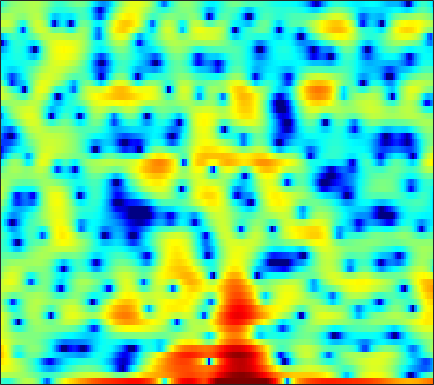

The table this chart was drawn from, first rows:
-2.7892, -3.0585, -3.483, -3.6427, -3.4533, -2.79, -1.7546, -0.89747, 0.12356, 1.0115, 1.6358, 1.9484, 2.129, 2.0329, 1.7816, 1.1819, 0.20748, -0.81332, -2.7062, -5.3314, -9.0393, -11.87, -10.476, -6.229
1.884, 1.869, 1.825, 1.763, 1.712, 1.641, 1.559, 1.488, 1.373, 1.22, 1.018, 0.829, 0.5189, 0.1456, -0.179, -0.6584, -1.176, -1.575, -2.086, -2.533, -2.861, -3.009, -3.047, -2.906
4.572, 4.428, 4.196, 3.919, 3.681, 3.323, 2.925, 2.595, 2.109, 1.57, 0.9668, 0.4731, -0.2486, -1.043, -1.688, -2.619, -3.628, -4.433, -5.54, -6.661, -7.697, -8.321, -8.829, -8.872
5.92, 5.596, 5.085, 4.502, 4.029, 3.368, 2.695, 2.192, 1.537, 0.8995, 0.2641, -0.225, -0.9178, -1.694, -2.355, -3.378, -4.608, -5.695, -7.421, -9.524, -12.02, -14.02, -15.92, -15.42
7.472, 6.716, 5.476, 3.92, 2.529, 0.3611, -2.079, -3.805, -5.057, -4.549, -3.263, -2.344, -1.415, -0.8533, -0.6559, -0.6512, -0.8905, -1.196, -1.753, -2.425, -3.162, -3.718, -4.449, -5.136
6.738, 6.012, 4.846, 3.438, 2.237, 0.4819, -1.238, -2.245, -2.821, -2.504, -1.72, -1.093, -0.381, 0.1212, 0.3391, 0.4365, 0.3157, 0.09545, -0.3606, -1.004, -1.833, -2.568, -3.742, -5.204
4.736, 4.331, 3.732, 3.09, 2.603, 1.977, 1.425, 1.081, 0.7265, 0.4827, 0.3402, 0.2749, 0.2159, 0.1558, 0.08688, -0.06094, -0.2904, -0.5264, -0.9382, -1.472, -2.134, -2.713, -3.603, -4.641
3.647, 3.31, 2.804, 2.252, 1.835, 1.291, 0.7971, 0.4842, 0.169, -0.02437, -0.1053, -0.1148, -0.08456, -0.0419, -0.01662, -0.01143, -0.05937, -0.1381, -0.302, -0.5397, -0.855, -1.137, -1.549, -1.997
3.366, 2.862, 2.019, 0.9897, 0.1128, -1.15, -2.365, -3.1, -3.599, -3.442, -2.801, -2.181, -1.349, -0.628, -0.1939, 0.2427, 0.5175, 0.6282, 0.6701, 0.6199, 0.503, 0.384, 0.2216, 0.08447
3.92, 3.268, 2.102, 0.5245, -0.9883, -3.634, -7.589, -12.42, -20.83, -11.27, -6.256, -3.951, -1.825, -0.3954, 0.3441, 0.972, 1.249, 1.256, 1.031, 0.5982, 0.05477, -0.3596, -0.7883, -0.9061
3.766, 3.154, 2.181, 1.079, 0.2209, -0.8755, -1.802, -2.243, -2.378, -1.96, -1.167, -0.4858, 0.393, 1.101, 1.467, 1.689, 1.57, 1.23, 0.3631, -1.1, -3.35, -5.885, -11.67, -19.12
1.897, 0.9887, -0.4736, -2.151, -3.407, -4.626, -4.821, -4.338, -3.215, -1.972, -0.8259, -0.05053, 0.8212, 1.457, 1.777, 1.979, 1.918, 1.701, 1.184, 0.3783, -0.6265, -1.41, -2.275, -2.564
0.7543, -0.3926, -2.441, -5.388, -8.501, -13.98, -13.15, -9.234, -5.503, -3.019, -1.277, -0.3026, 0.6773, 1.354, 1.709, 1.996, 2.099, 2.068, 1.922, 1.66, 1.316, 1.056, 0.7362, 0.4983
1.813, 1.361, 0.6538, -0.09672, -0.6305, -1.144, -1.269, -1.124, -0.7487, -0.2815, 0.1938, 0.5097, 0.8314, 1.079, 1.223, 1.368, 1.438, 1.425, 1.318, 1.128, 0.8034, 0.4635, -0.1031, -0.7854
2.824, 2.931, 2.968, 2.903, 2.799, 2.593, 2.315, 2.049, 1.65, 1.154, 0.5761, 0.1093, -0.4834, -0.8825, -0.9923, -0.8823, -0.5617, -0.2811, -0.03135, 0.01396, -0.2011, -0.5956, -1.453, -2.793
2.502, 3.127, 3.707, 4.029, 4.119, 4.031, 3.68, 3.238, 2.363, 1.102, -0.7279, -2.593, -6.037, -10.88, -12.62, -8.535, -4.881, -3.061, -1.469, -0.6426, -0.3829, -0.498, -1.04, -1.984
0.8329, 1.767, 2.69, 3.282, 3.526, 3.608, 3.43, 3.12, 2.446, 1.464, 0.1628, -1.024, -2.766, -4.191, -4.566, -3.94, -2.691, -1.814, -0.9111, -0.3713, -0.2309, -0.3649, -0.8404, -1.599
-0.1438, 0.5655, 1.331, 1.889, 2.169, 2.375, 2.418, 2.349, 2.124, 1.801, 1.413, 1.1, 0.7167, 0.446, 0.3279, 0.291, 0.3724, 0.4502, 0.47, 0.3698, 0.07837, -0.2905, -1.035, -2.105
-0.7292, -0.3063, 0.145, 0.4744, 0.6592, 0.8301, 0.9245, 0.9645, 1.002, 1.023, 1.045, 1.072, 1.128, 1.187, 1.241, 1.308, 1.345, 1.349, 1.299, 1.128, 0.8276, 0.4937, -0.1148, -0.947
-1.694, -1.498, -1.373, -1.396, -1.469, -1.599, -1.715, -1.743, -1.623, -1.364, -0.9856, -0.6394, -0.1646, 0.2779, 0.5849, 0.9445, 1.212, 1.363, 1.514, 1.583, 1.572, 1.5, 1.33, 1.07
-2.684, -2.753, -3.112, -3.78, -4.505, -5.703, -6.958, -7.645, -7.737, -6.692, -5.145, -3.994, -2.672, -1.589, -0.9462, -0.2853, 0.2295, 0.5268, 0.8488, 1.159, 1.462, 1.698, 2.004, 2.284
-2.68, -2.976, -3.749, -4.971, -6.299, -8.851, -12.92, -18.23, -21.11, -12.97, -8.498, -6.319, -4.285, -2.921, -2.262, -1.763, -1.58, -1.554, -1.559, -1.344, -0.7483, -0.05237, 1.028, 2.11
-1.942, -2.412, -3.293, -4.376, -5.221, -6.325, -7.188, -7.477, -7.351, -6.472, -5.253, -4.355, -3.329, -2.686, -2.523, -2.775, -3.824, -5.223, -8.384, -12.79, -9.956, -5.782, -1.755, 0.9874
-2.565, -3.565, -5.171, -6.984, -8.273, -9.354, -9.29, -8.609, -7.314, -5.966, -4.707, -3.894, -3.016, -2.465, -2.259, -2.327, -2.8, -3.447, -4.417, -4.903, -3.953, -2.433, -0.1948, 1.765
-3.697, -5.173, -7.735, -11.56, -15.92, -27.15, -18.81, -14, -10.24, -7.788, -6.045, -4.986, -3.875, -3.009, -2.47, -1.924, -1.443, -1.149, -0.7153, -0.1546, 0.5585, 1.181, 2.067, 2.928
-2.837, -3.932, -5.554, -7.259, -8.408, -9.446, -9.661, -9.354, -8.557, -7.576, -6.59, -5.881, -4.988, -4.108, -3.478, -2.644, -1.831, -1.187, -0.3503, 0.489, 1.317, 1.908, 2.63, 3.239
-0.9423, -1.857, -3.216, -4.601, -5.628, -6.863, -7.836, -8.297, -8.513, -8.398, -7.993, -7.623, -7.031, -6.358, -5.786, -4.802, -3.647, -2.684, -1.335, -0.04736, 1.119, 1.897, 2.773, 3.45
0.996, -0.02668, -1.666, -3.657, -5.428, -8.191, -11.26, -13.2, -13.82, -12.58, -11.33, -10.8, -10.73, -11.28, -11.61, -10.86, -8.263, -6.032, -3.289, -1.017, 0.7972, 1.885, 3.02, 3.836
2.416, 1.449, -0.1552, -2.183, -4.074, -7.263, -11.35, -14.43, -14.82, -12.41, -10.76, -10.33, -10.84, -12.76, -15.15, -15.68, -10.59, -7.061, -3.571, -1.011, 0.8928, 1.987, 3.082, 3.822
2.627, 2.01, 1.04, -0.09797, -1.022, -2.289, -3.46, -4.171, -4.776, -5.01, -5.064, -5.067, -5.086, -5.027, -4.859, -4.301, -3.269, -2.353, -1.054, 0.151, 1.15, 1.752, 2.347, 2.709
1.8, 1.572, 1.227, 0.8038, 0.4651, -0.003073, -0.4361, -0.7319, -1.047, -1.258, -1.375, -1.405, -1.362, -1.232, -1.055, -0.7311, -0.3478, -0.009505, 0.4049, 0.755, 0.9988, 1.084, 1.061, 0.8963
0.3665, 0.5617, 0.7575, 0.9015, 0.9474, 0.9442, 0.8725, 0.7977, 0.6684, 0.5265, 0.4239, 0.3827, 0.4008, 0.5007, 0.6335, 0.8602, 1.073, 1.207, 1.297, 1.216, 0.9236, 0.5392, -0.1981, -1.159
-1.734, -0.9362, -0.05751, 0.6532, 1.051, 1.417, 1.564, 1.554, 1.38, 1.079, 0.7099, 0.4709, 0.3288, 0.477, 0.779, 1.317, 1.905, 2.24, 2.486, 2.401, 1.88, 1.163, -0.356, -2.715
-5.367, -3.824, -2.074, -0.7104, 0.06663, 0.7664, 1.092, 1.054, 0.616, -0.3259, -1.882, -3.43, -5.486, -5.315, -3.511, -0.7951, 1.379, 2.551, 3.56, 4.001, 3.896, 3.449, 2.36, 0.6542
-12.75, -10.14, -7.419, -5.369, -4.231, -3.139, -2.487, -2.301, -2.475, -3.276, -4.812, -6.576, -9.282, -9.015, -6.348, -2.765, -0.1782, 1.267, 2.614, 3.43, 3.816, 3.849, 3.62, 3.16
-15.71, -13.63, -11.36, -9.683, -8.61, -7.417, -6.433, -5.809, -5.159, -4.688, -4.355, -4.119, -3.688, -2.952, -2.198, -1.03, 0.169, 0.9639, 1.871, 2.539, 2.97, 3.162, 3.254, 3.206
-12.77, -12.83, -12.83, -12.74, -12.44, -11.59, -10.2, -8.968, -7.291, -5.731, -4.376, -3.47, -2.393, -1.409, -0.7201, 0.1369, 0.8975, 1.401, 1.961, 2.394, 2.693, 2.841, 2.947, 2.964
-10.95, -12.1, -14.32, -17.89, -22.58, -23.53, -15.81, -11.99, -8.424, -5.787, -3.771, -2.55, -1.212, -0.1477, 0.5164, 1.222, 1.757, 2.067, 2.347, 2.513, 2.592, 2.598, 2.569, 2.508
-8.133, -8.961, -10.16, -11.34, -11.87, -11.33, -9.348, -7.489, -5.111, -3.072, -1.394, -0.3627, 0.7574, 1.597, 2.061, 2.471, 2.679, 2.697, 2.579, 2.315, 1.961, 1.678, 1.331, 1.086
-6.672, -6.484, -5.998, -5.361, -4.787, -3.849, -2.746, -1.84, -0.5996, 0.5373, 1.543, 2.181, 2.85, 3.297, 3.463, 3.476, 3.233, 2.851, 2.104, 1.06, -0.2391, -1.303, -2.608, -3.353
-10.51, -7.651, -4.991, -3.109, -2.013, -0.7865, 0.2699, 0.9762, 1.813, 2.537, 3.134, 3.492, 3.814, 3.952, 3.904, 3.625, 3.03, 2.354, 1.064, -0.7792, -3.416, -6.213, -12.23, -25.35
-5.65, -4.281, -2.623, -1.254, -0.4286, 0.4638, 1.185, 1.622, 2.111, 2.538, 2.882, 3.084, 3.27, 3.324, 3.271, 2.998, 2.452, 1.853, 0.7234, -0.7852, -2.706, -4.356, -6.523, -7.951
0.3299, 0.3926, 0.5806, 0.7861, 0.9329, 1.077, 1.137, 1.152, 1.159, 1.177, 1.274, 1.415, 1.702, 2.017, 2.217, 2.352, 2.279, 2.028, 1.426, 0.4948, -0.7249, -1.815, -3.402, -5.063
3.264, 2.878, 2.361, 1.806, 1.374, 0.7658, 0.08937, -0.4676, -1.31, -2.221, -2.82, -2.734, -1.789, -0.3077, 0.7615, 1.96, 2.746, 3.037, 3.048, 2.601, 1.703, 0.707, -1.149, -3.799
2.932, 2.127, 0.8635, -0.4922, -1.5, -2.679, -3.639, -4.412, -5.96, -8.819, -15.85, -30.99, -10.03, -4.034, -1.27, 1.242, 2.857, 3.651, 4.212, 4.292, 3.902, 3.325, 2.173, 0.6037
-0.6947, -2.036, -4.507, -8.002, -11.37, -14.78, -12.64, -10.56, -8.852, -8.013, -7.414, -6.664, -4.949, -2.787, -1.206, 0.5846, 2.013, 2.816, 3.556, 3.956, 4.043, 3.92, 3.544, 2.97
-3.551, -4.682, -6.662, -9.207, -11.3, -12.92, -11.81, -10.2, -8.23, -6.69, -5.38, -4.457, -3.256, -2.053, -1.164, -0.05419, 0.9263, 1.555, 2.262, 2.784, 3.137, 3.287, 3.346, 3.263
-4.595, -5.012, -5.65, -6.287, -6.655, -6.881, -6.747, -6.425, -5.829, -5.146, -4.443, -3.903, -3.184, -2.469, -1.924, -1.178, -0.4418, 0.1125, 0.8186, 1.47, 2.037, 2.397, 2.775, 3.033
-5.208, -5.182, -5.163, -5.139, -5.099, -5.014, -4.874, -4.736, -4.545, -4.341, -4.174, -4.073, -3.937, -3.773, -3.583, -3.179, -2.558, -1.946, -1.024, -0.04083, 0.894, 1.534, 2.276, 2.867
-6.273, -5.968, -5.539, -5.099, -4.789, -4.429, -4.155, -4.043, -4.003, -4.127, -4.46, -4.863, -5.625, -6.574, -7.301, -7.831, -7.195, -5.985, -3.963, -1.996, -0.2947, 0.7813, 1.97, 2.896
-9.168, -8.574, -7.438, -6.234, -5.434, -4.577, -4.013, -3.776, -3.707, -3.958, -4.529, -5.229, -6.691, -9.121, -12.18, -21.43, -19.01, -11.52, -6.33, -3.036, -0.7042, 0.6341, 2.018, 3.062
-21.9, -15.96, -10.56, -7.434, -5.906, -4.564, -3.813, -3.516, -3.425, -3.569, -3.884, -4.213, -4.76, -5.4, -5.86, -6.035, -5.357, -4.3, -2.571, -0.881, 0.5574, 1.447, 2.386, 3.095
-8.134, -7.365, -5.703, -4.189, -3.363, -2.766, -2.672, -2.898, -3.452, -4.01, -4.275, -4.128, -3.525, -2.696, -2.029, -1.157, -0.3182, 0.2848, 1.051, 1.67, 2.128, 2.351, 2.518, 2.565
0.4731, 0.5318, 0.6794, 0.7584, 0.6695, 0.2092, -0.7907, -2.056, -4.691, -9.152, -13.9, -10.38, -5.181, -1.898, -0.2059, 1.359, 2.401, 2.899, 3.213, 3.161, 2.729, 2.162, 1.138, -0.03673
2.751, 2.788, 2.767, 2.604, 2.336, 1.75, 0.8008, -0.1775, -1.872, -3.714, -4.583, -3.926, -1.994, -0.05367, 1.121, 2.26, 2.926, 3.13, 2.986, 2.359, 1.139, -0.2598, -3.073, -7.678
1.062, 1.293, 1.517, 1.621, 1.611, 1.471, 1.202, 0.948, 0.589, 0.3224, 0.2741, 0.4237, 0.8209, 1.315, 1.669, 2.027, 2.158, 2.076, 1.702, 0.9605, -0.18, -1.315, -3.18, -5.289
-1.676, -1.064, -0.3759, 0.1529, 0.456, 0.7317, 0.9038, 0.9783, 1.057, 1.136, 1.246, 1.357, 1.528, 1.701, 1.799, 1.852, 1.782, 1.623, 1.259, 0.6973, -0.03655, -0.6796, -1.601, -2.489
-4.054, -2.911, -1.744, -0.8904, -0.4132, 0.06987, 0.4183, 0.6166, 0.8374, 1.036, 1.232, 1.374, 1.563, 1.737, 1.837, 1.901, 1.869, 1.762, 1.483, 1.065, 0.5085, 0.01195, -0.7212, -1.468
